The GitHub repository RyGuy101/PillSight-Pics contains a labelled image folder "PillSight-Pics" with 6 categories: adderall, hydrocodone, mirtazapine, nystatin, prednisone, promethazine. Examples follow, each with its label.

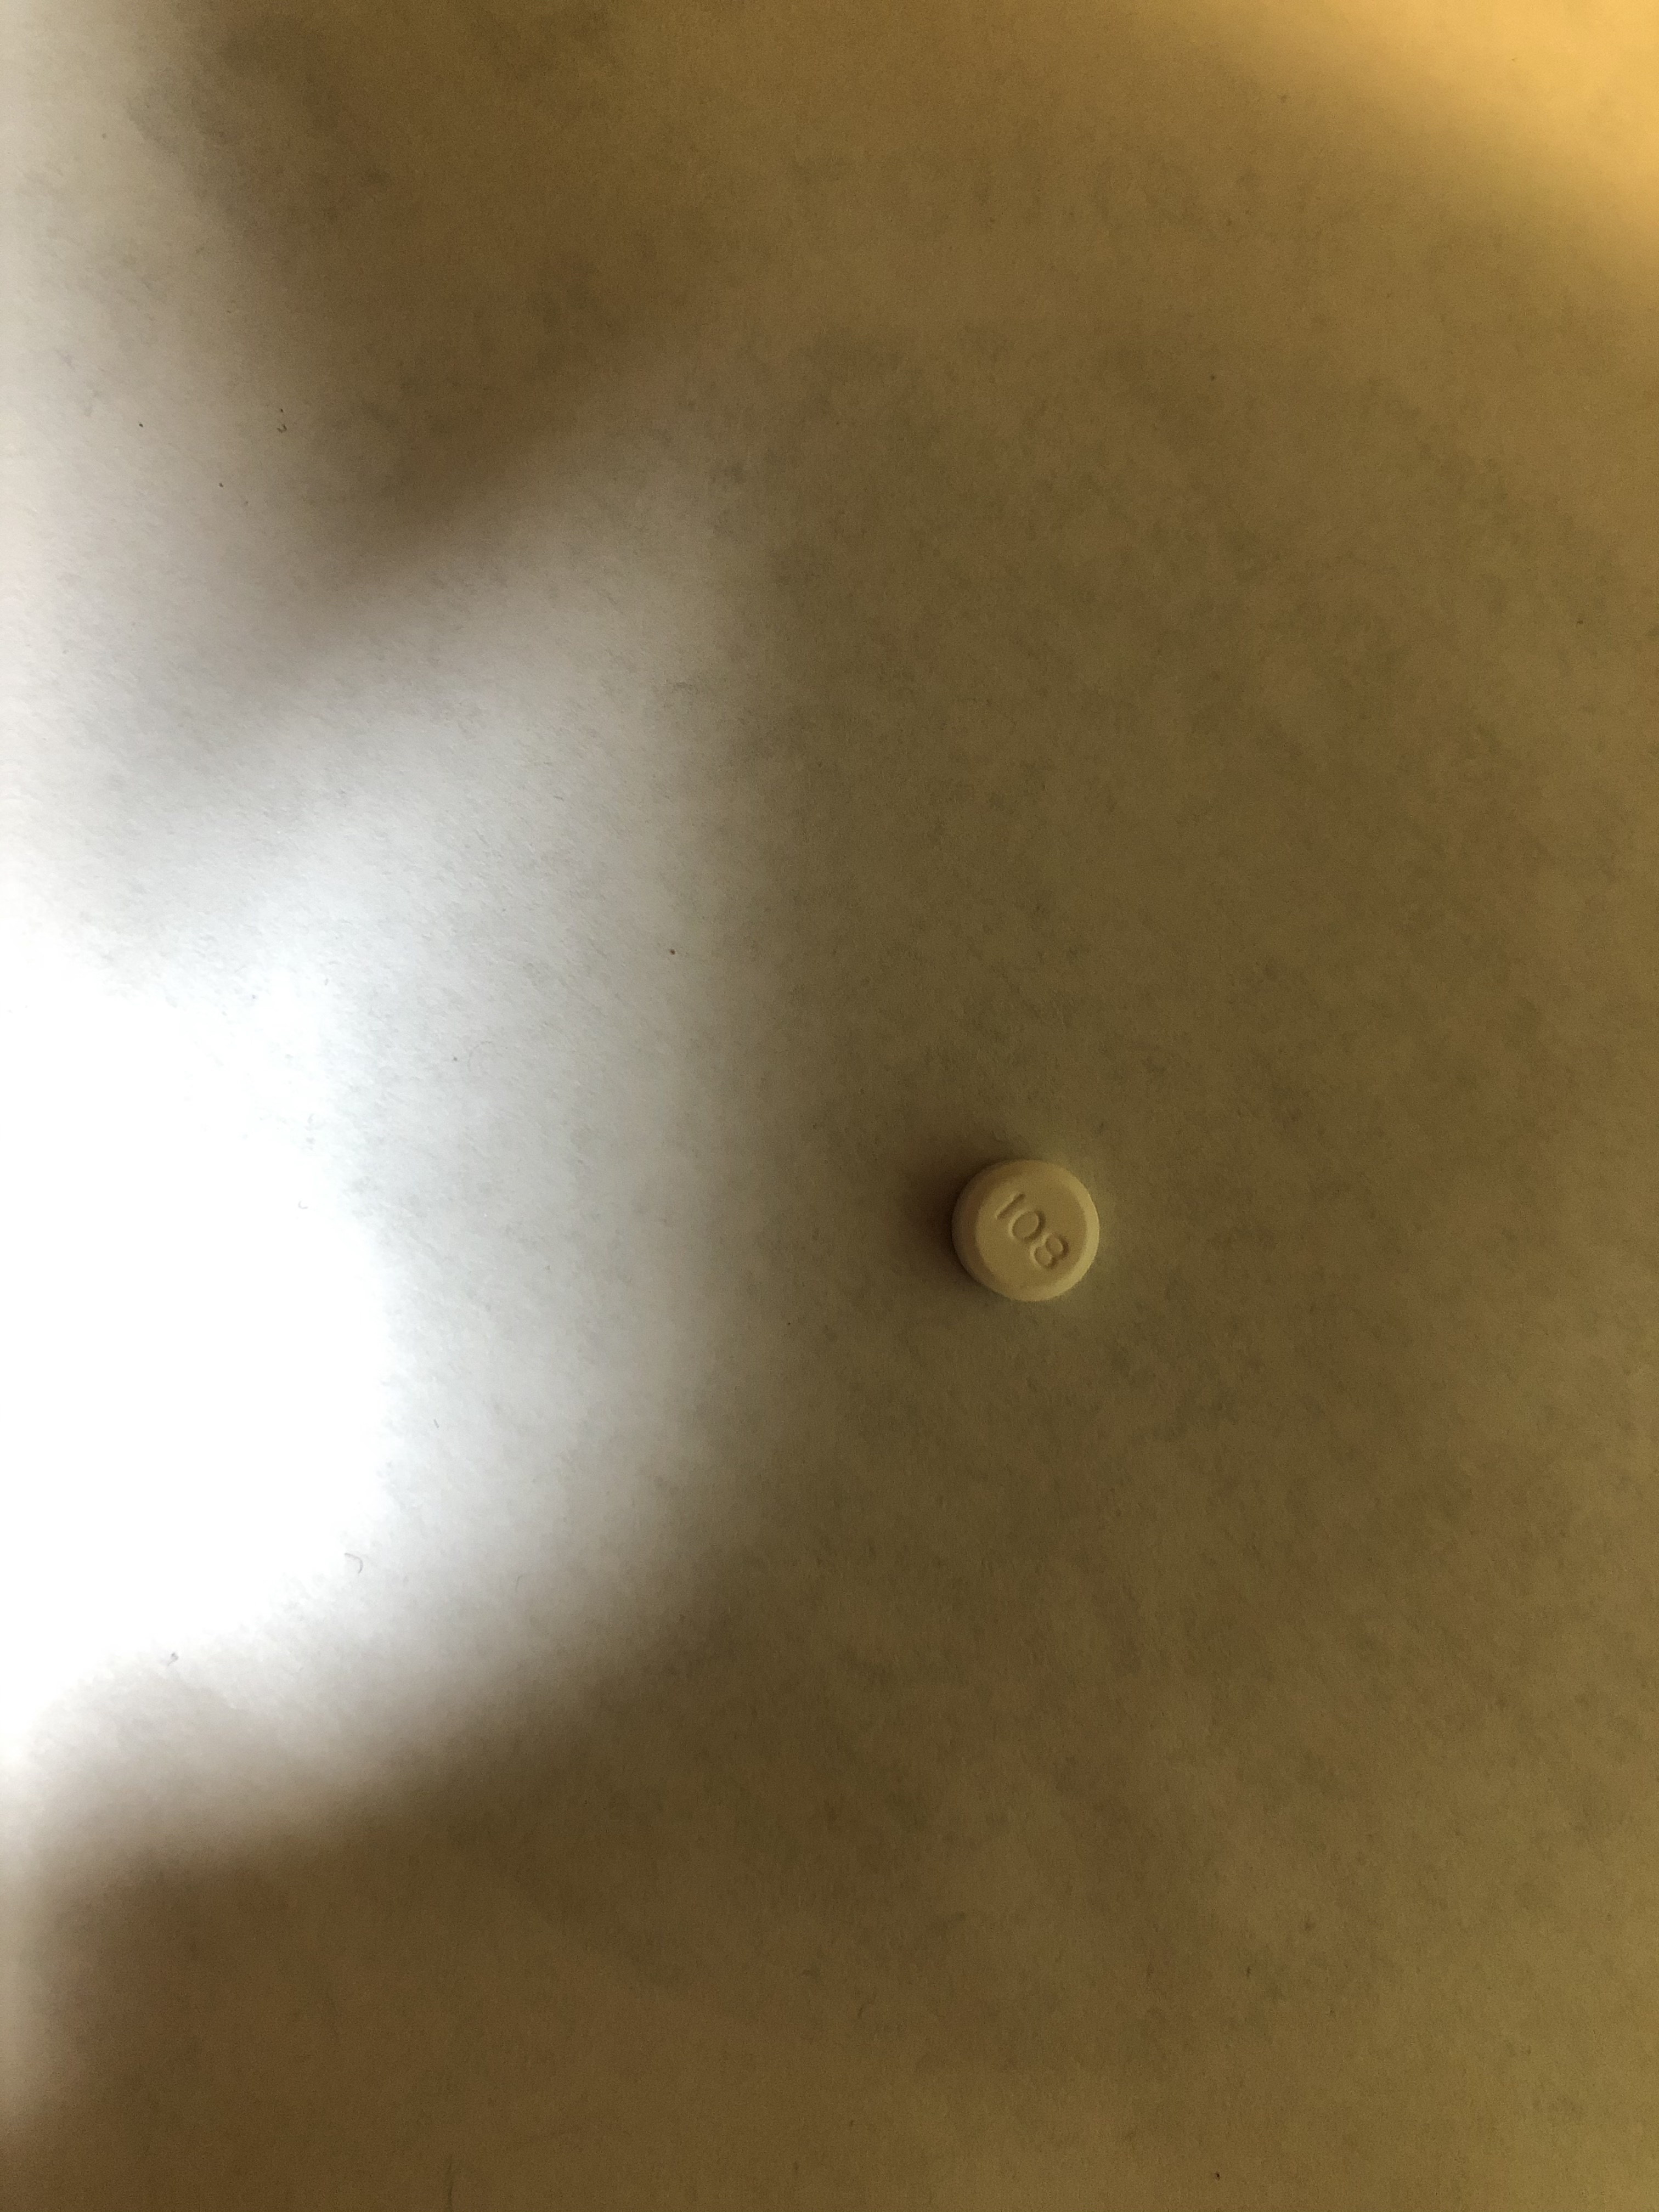
Label: promethazine

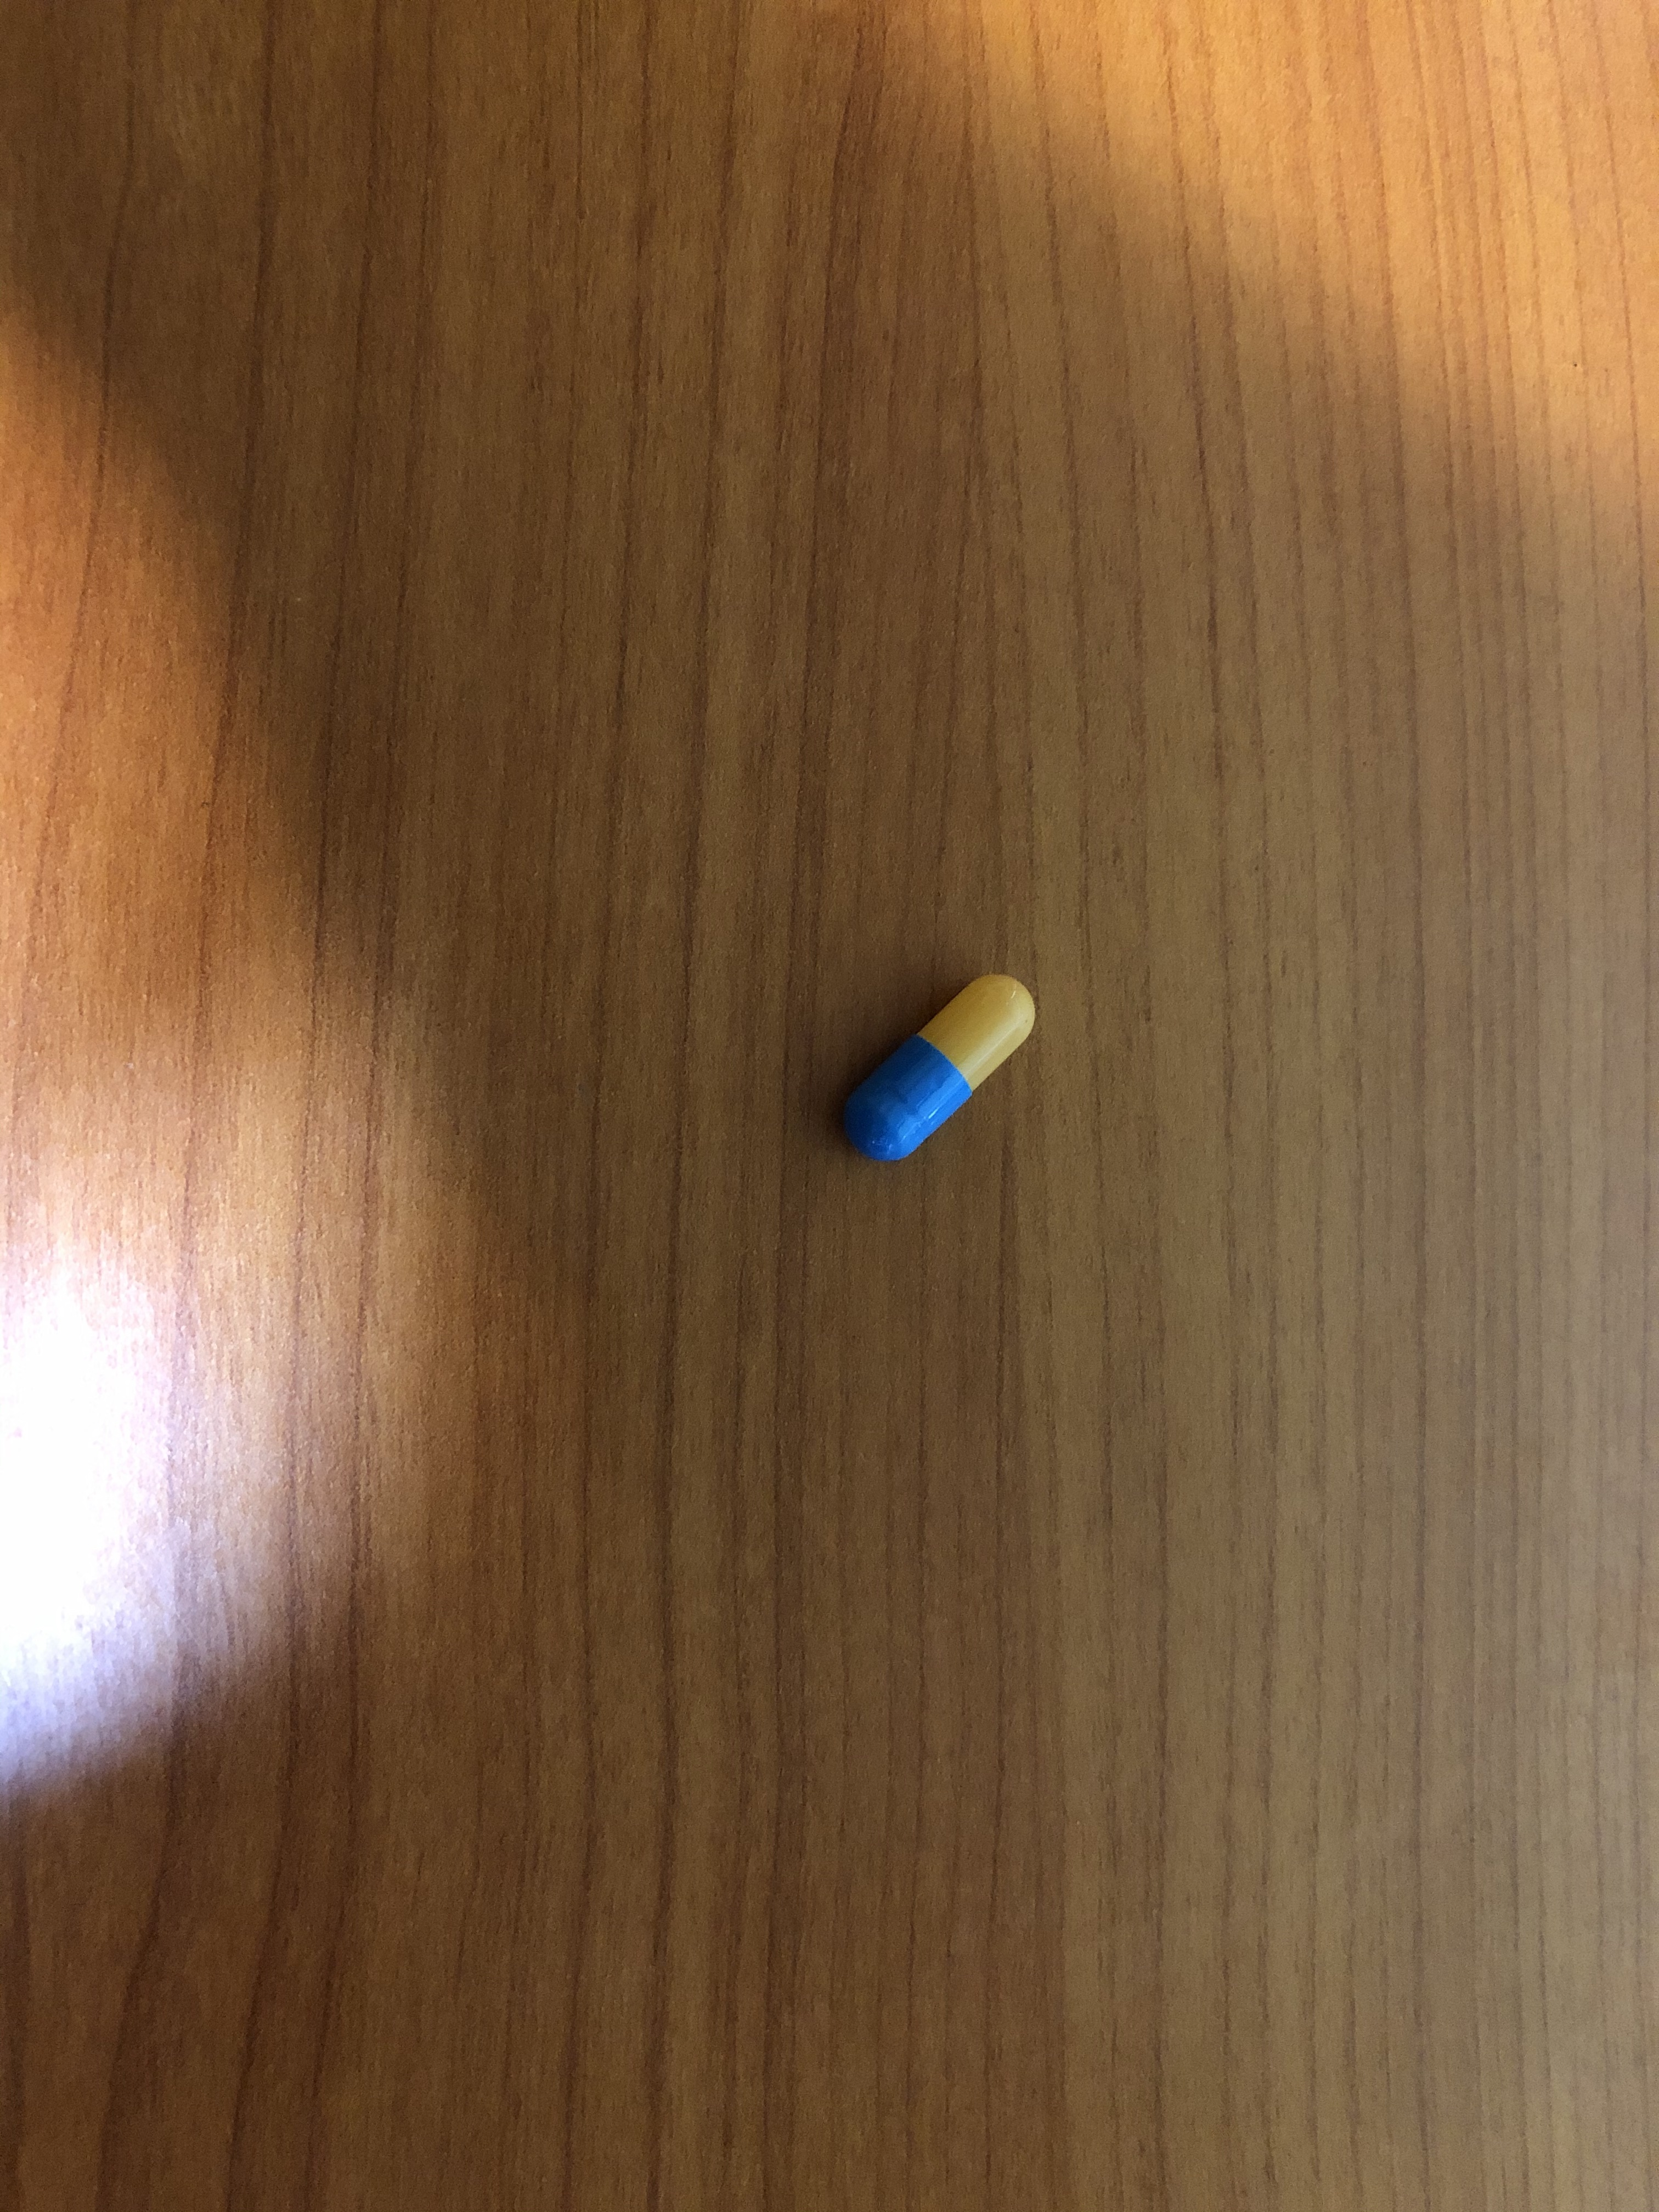
Label: adderall

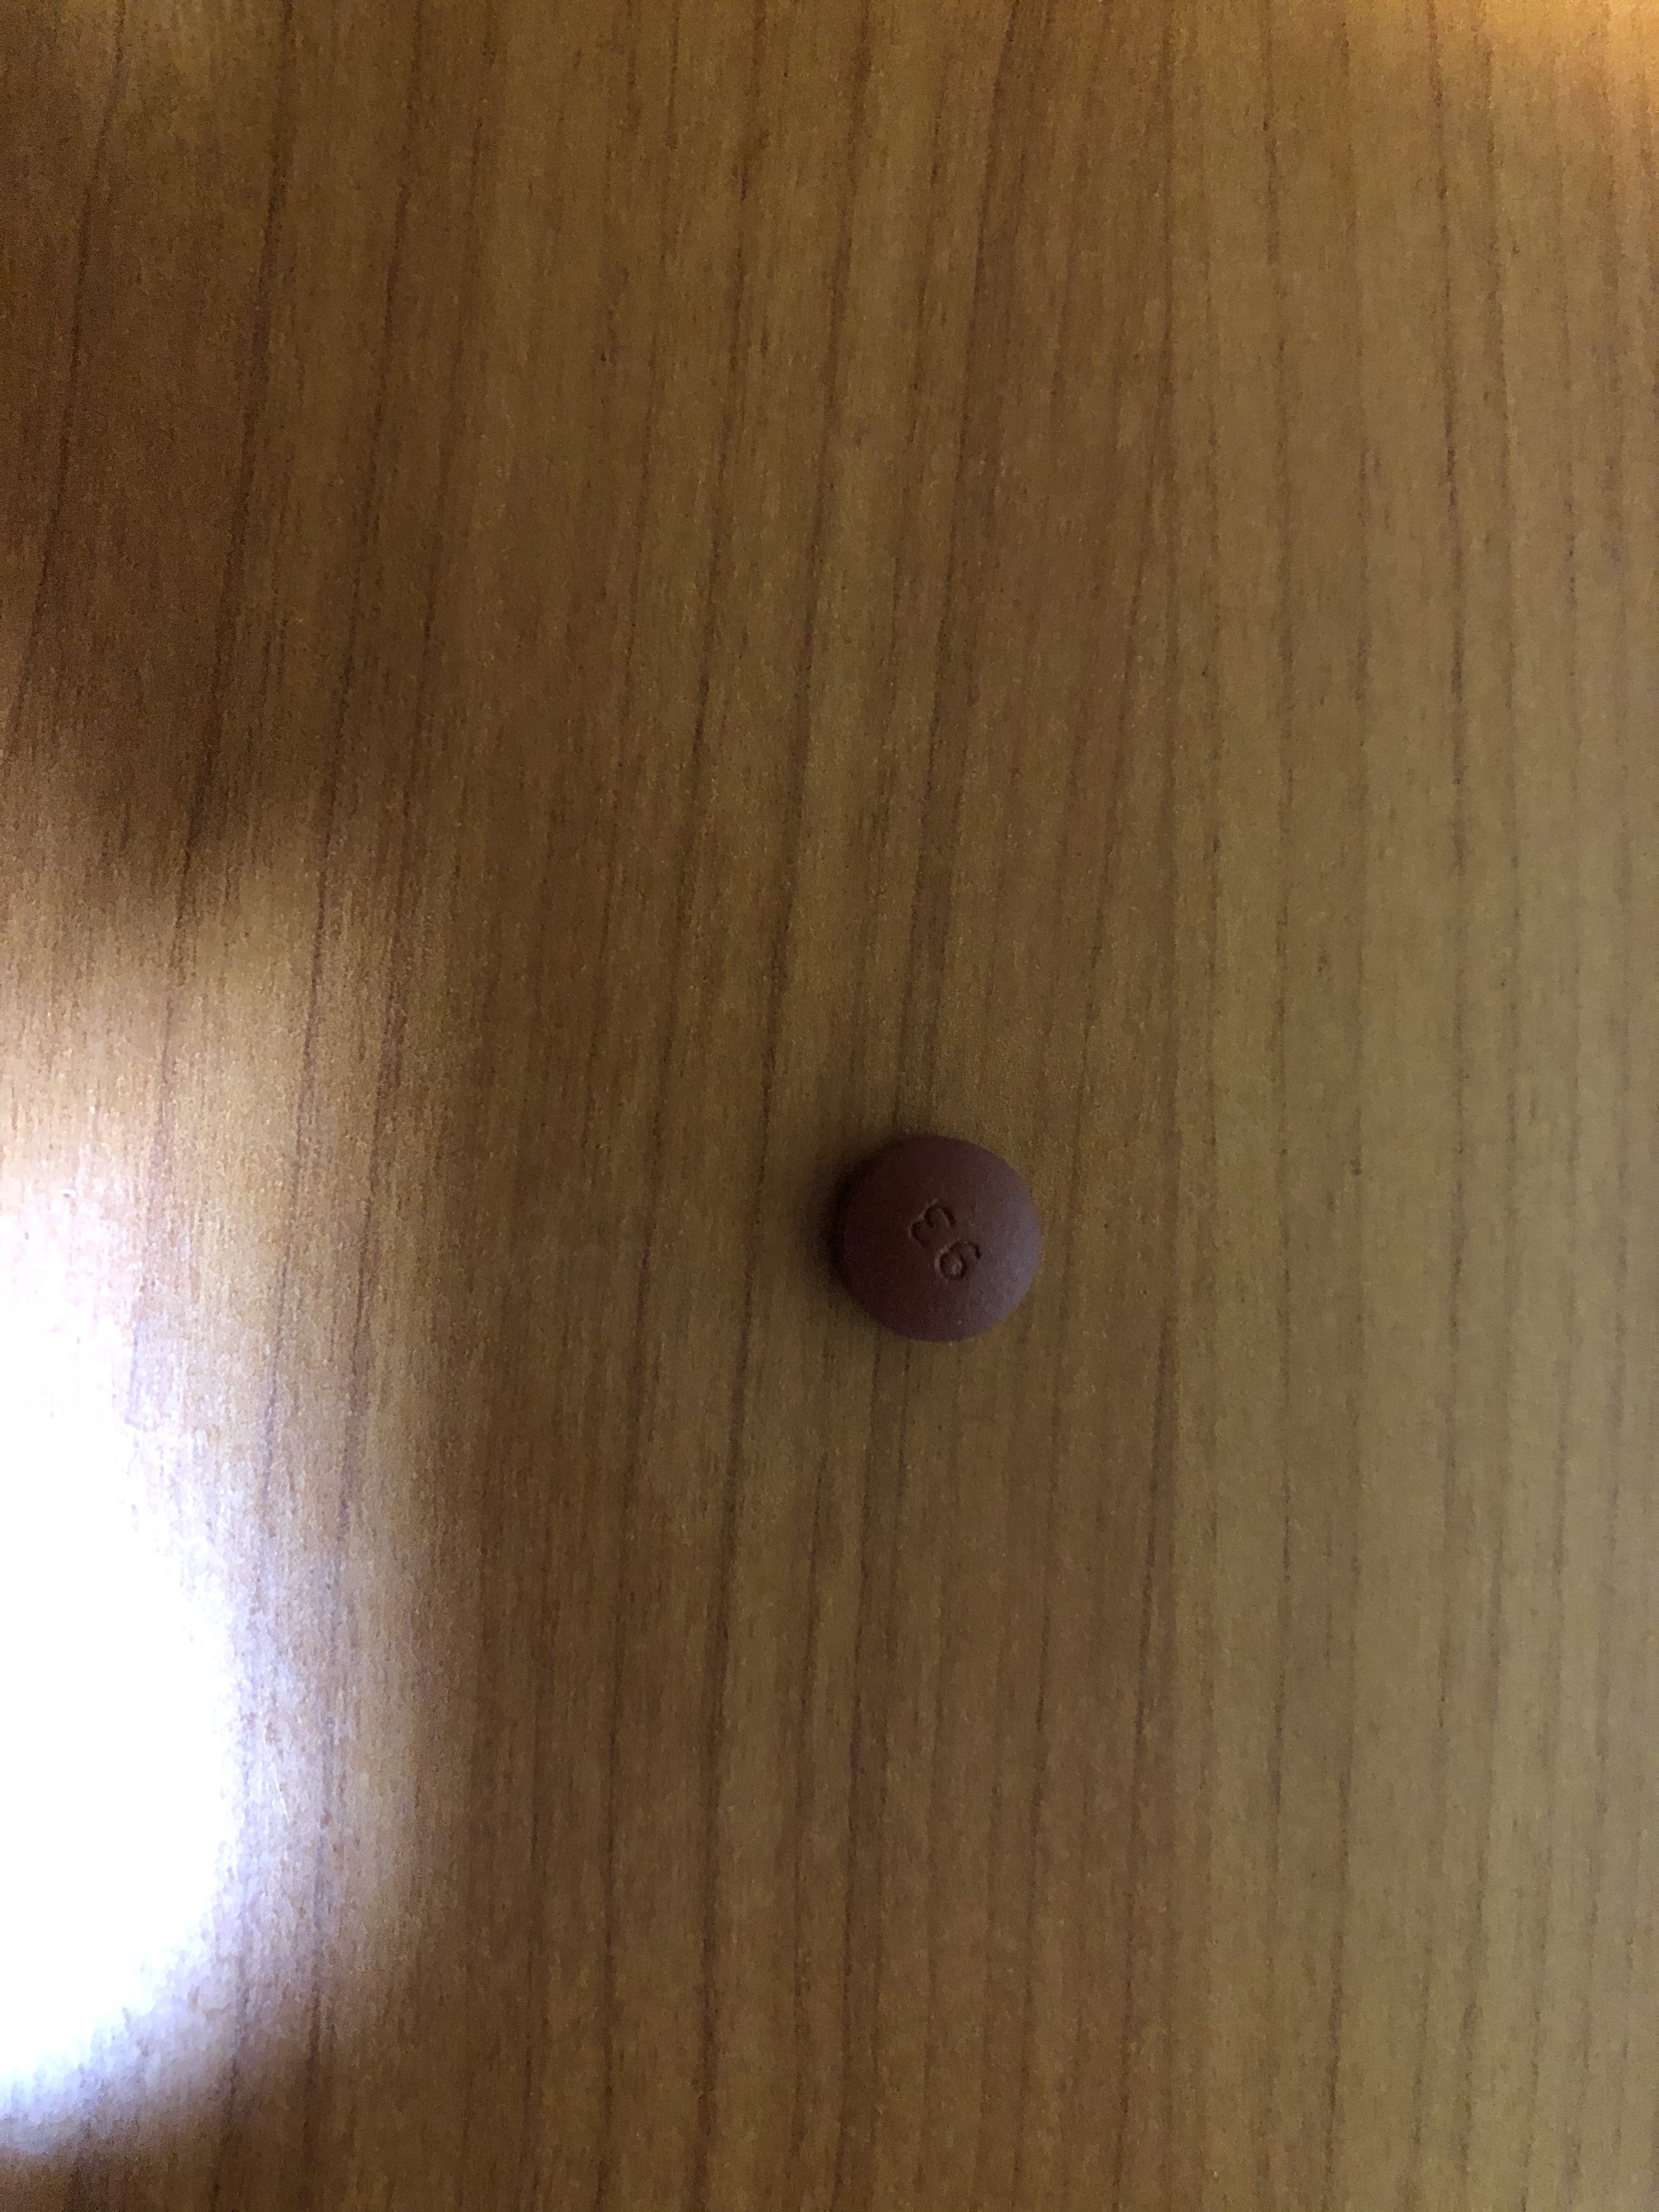
Label: nystatin

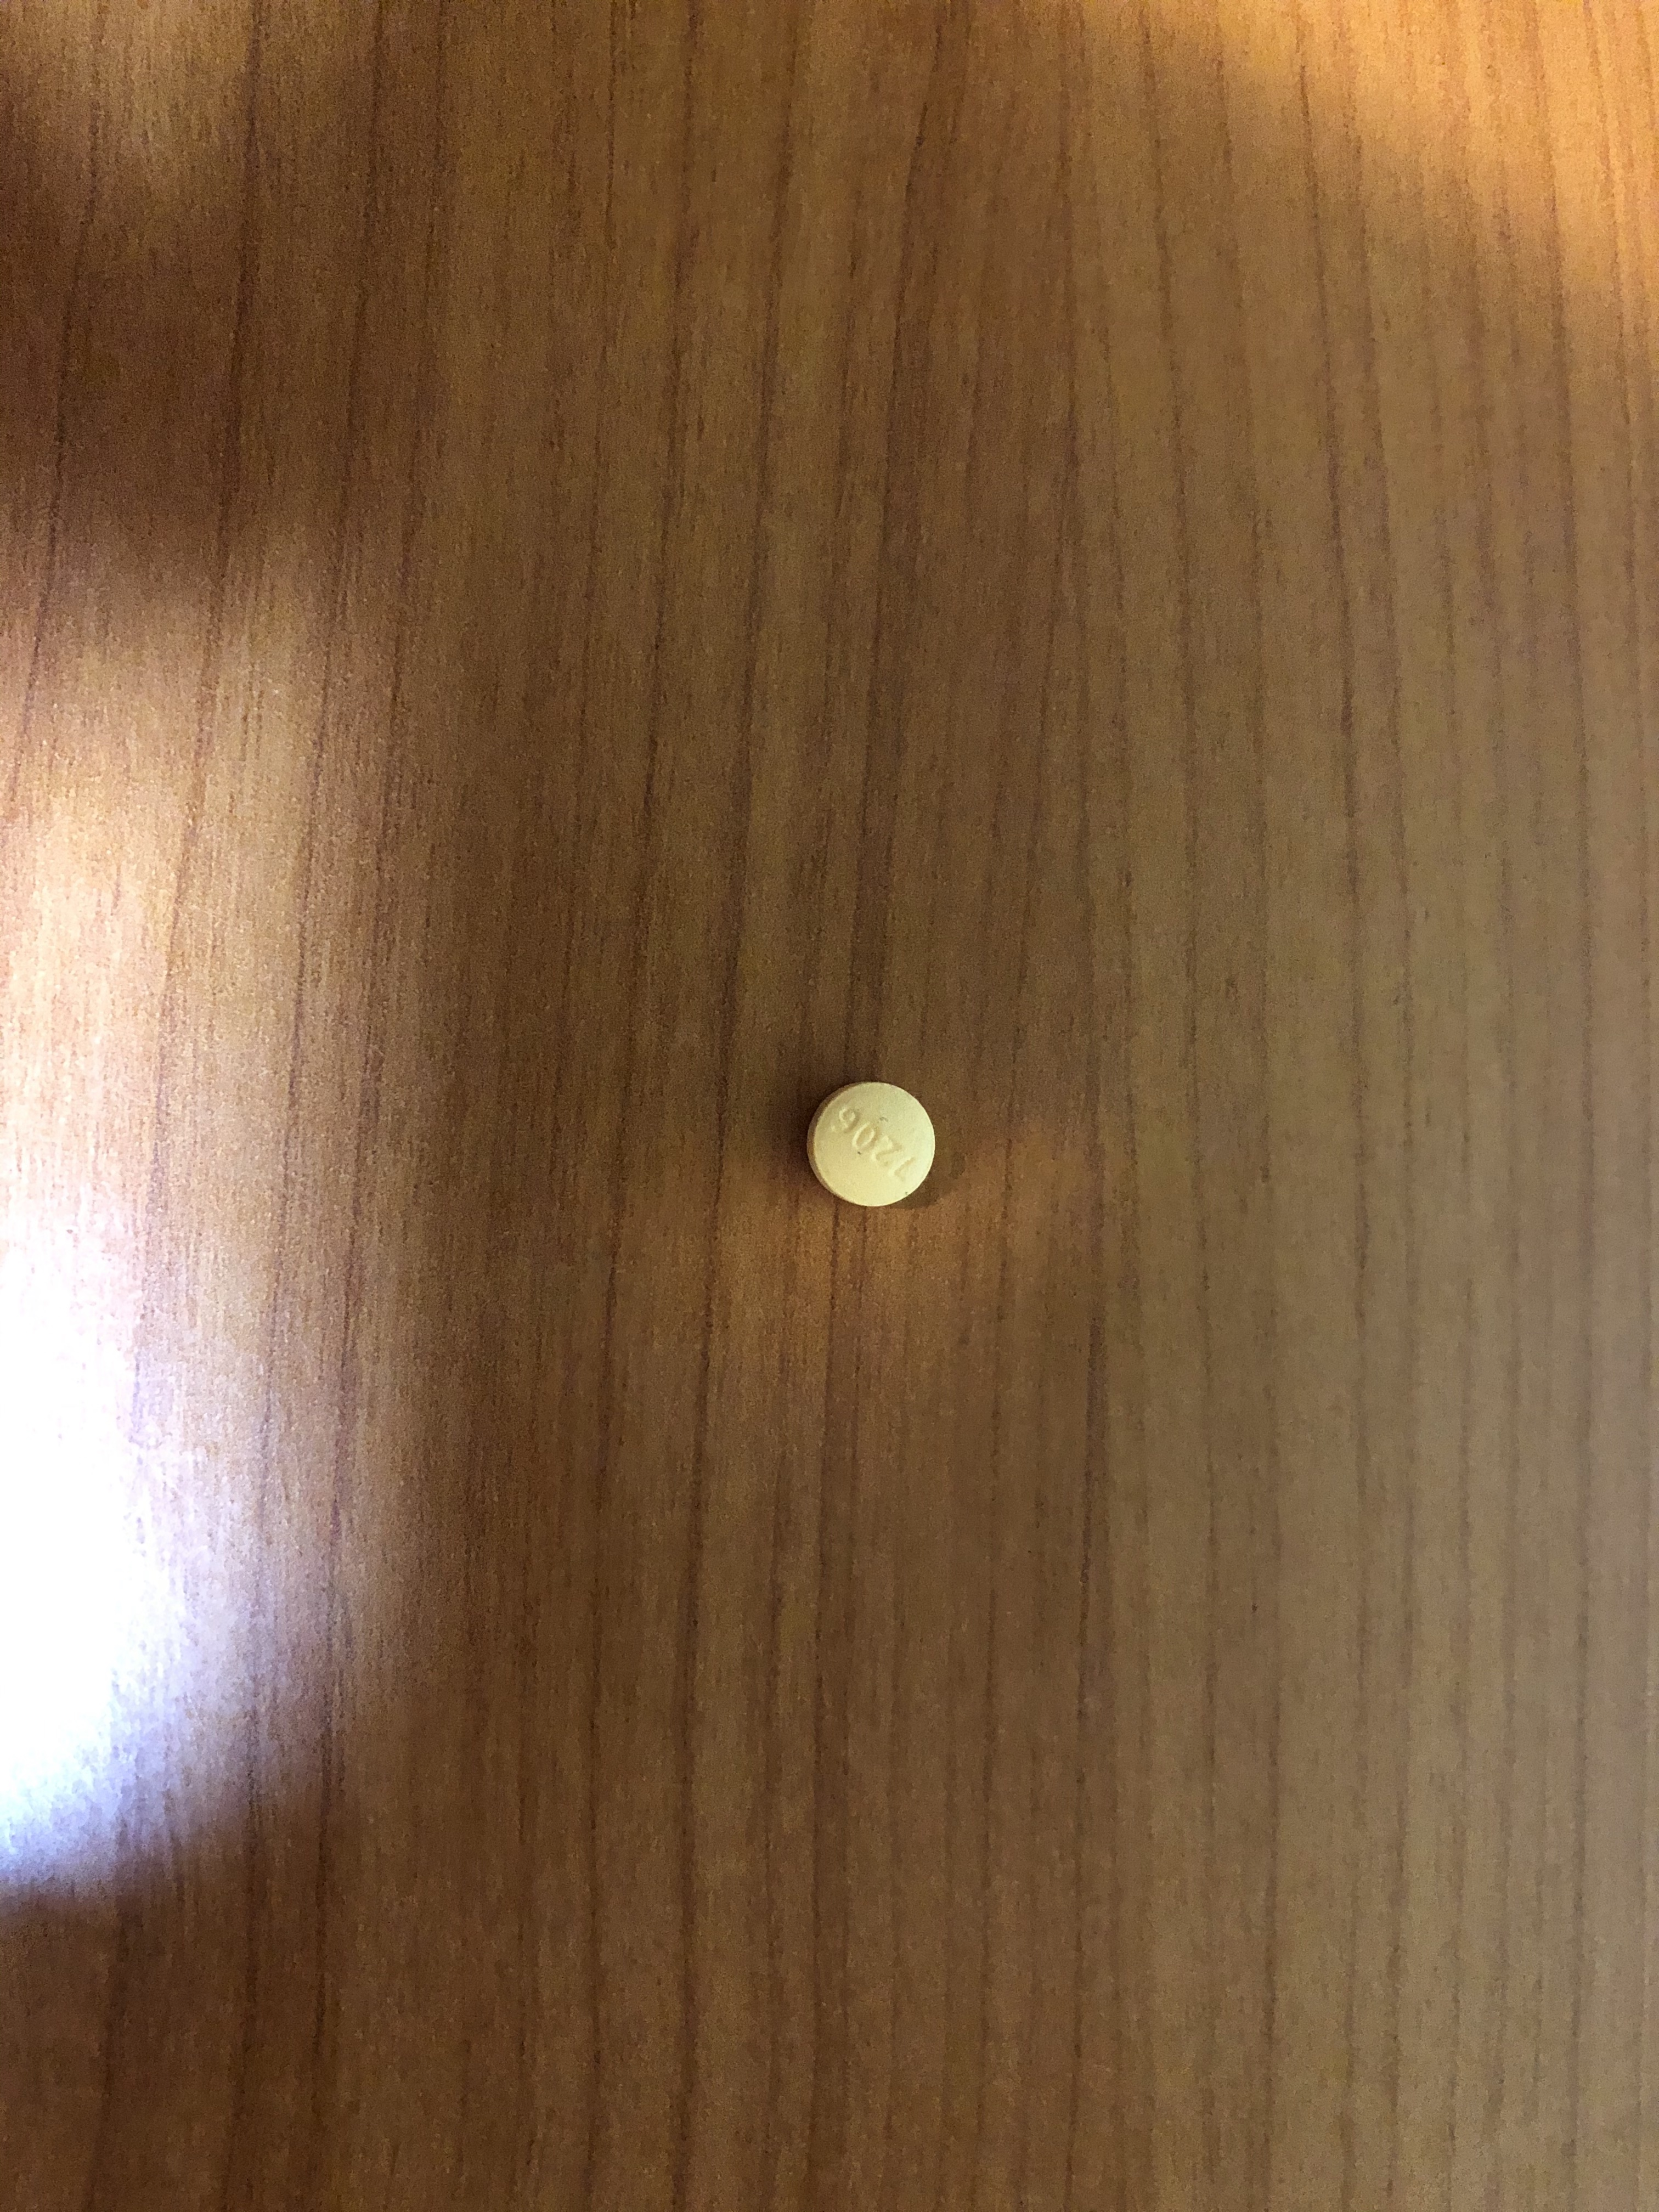
Label: mirtazapine

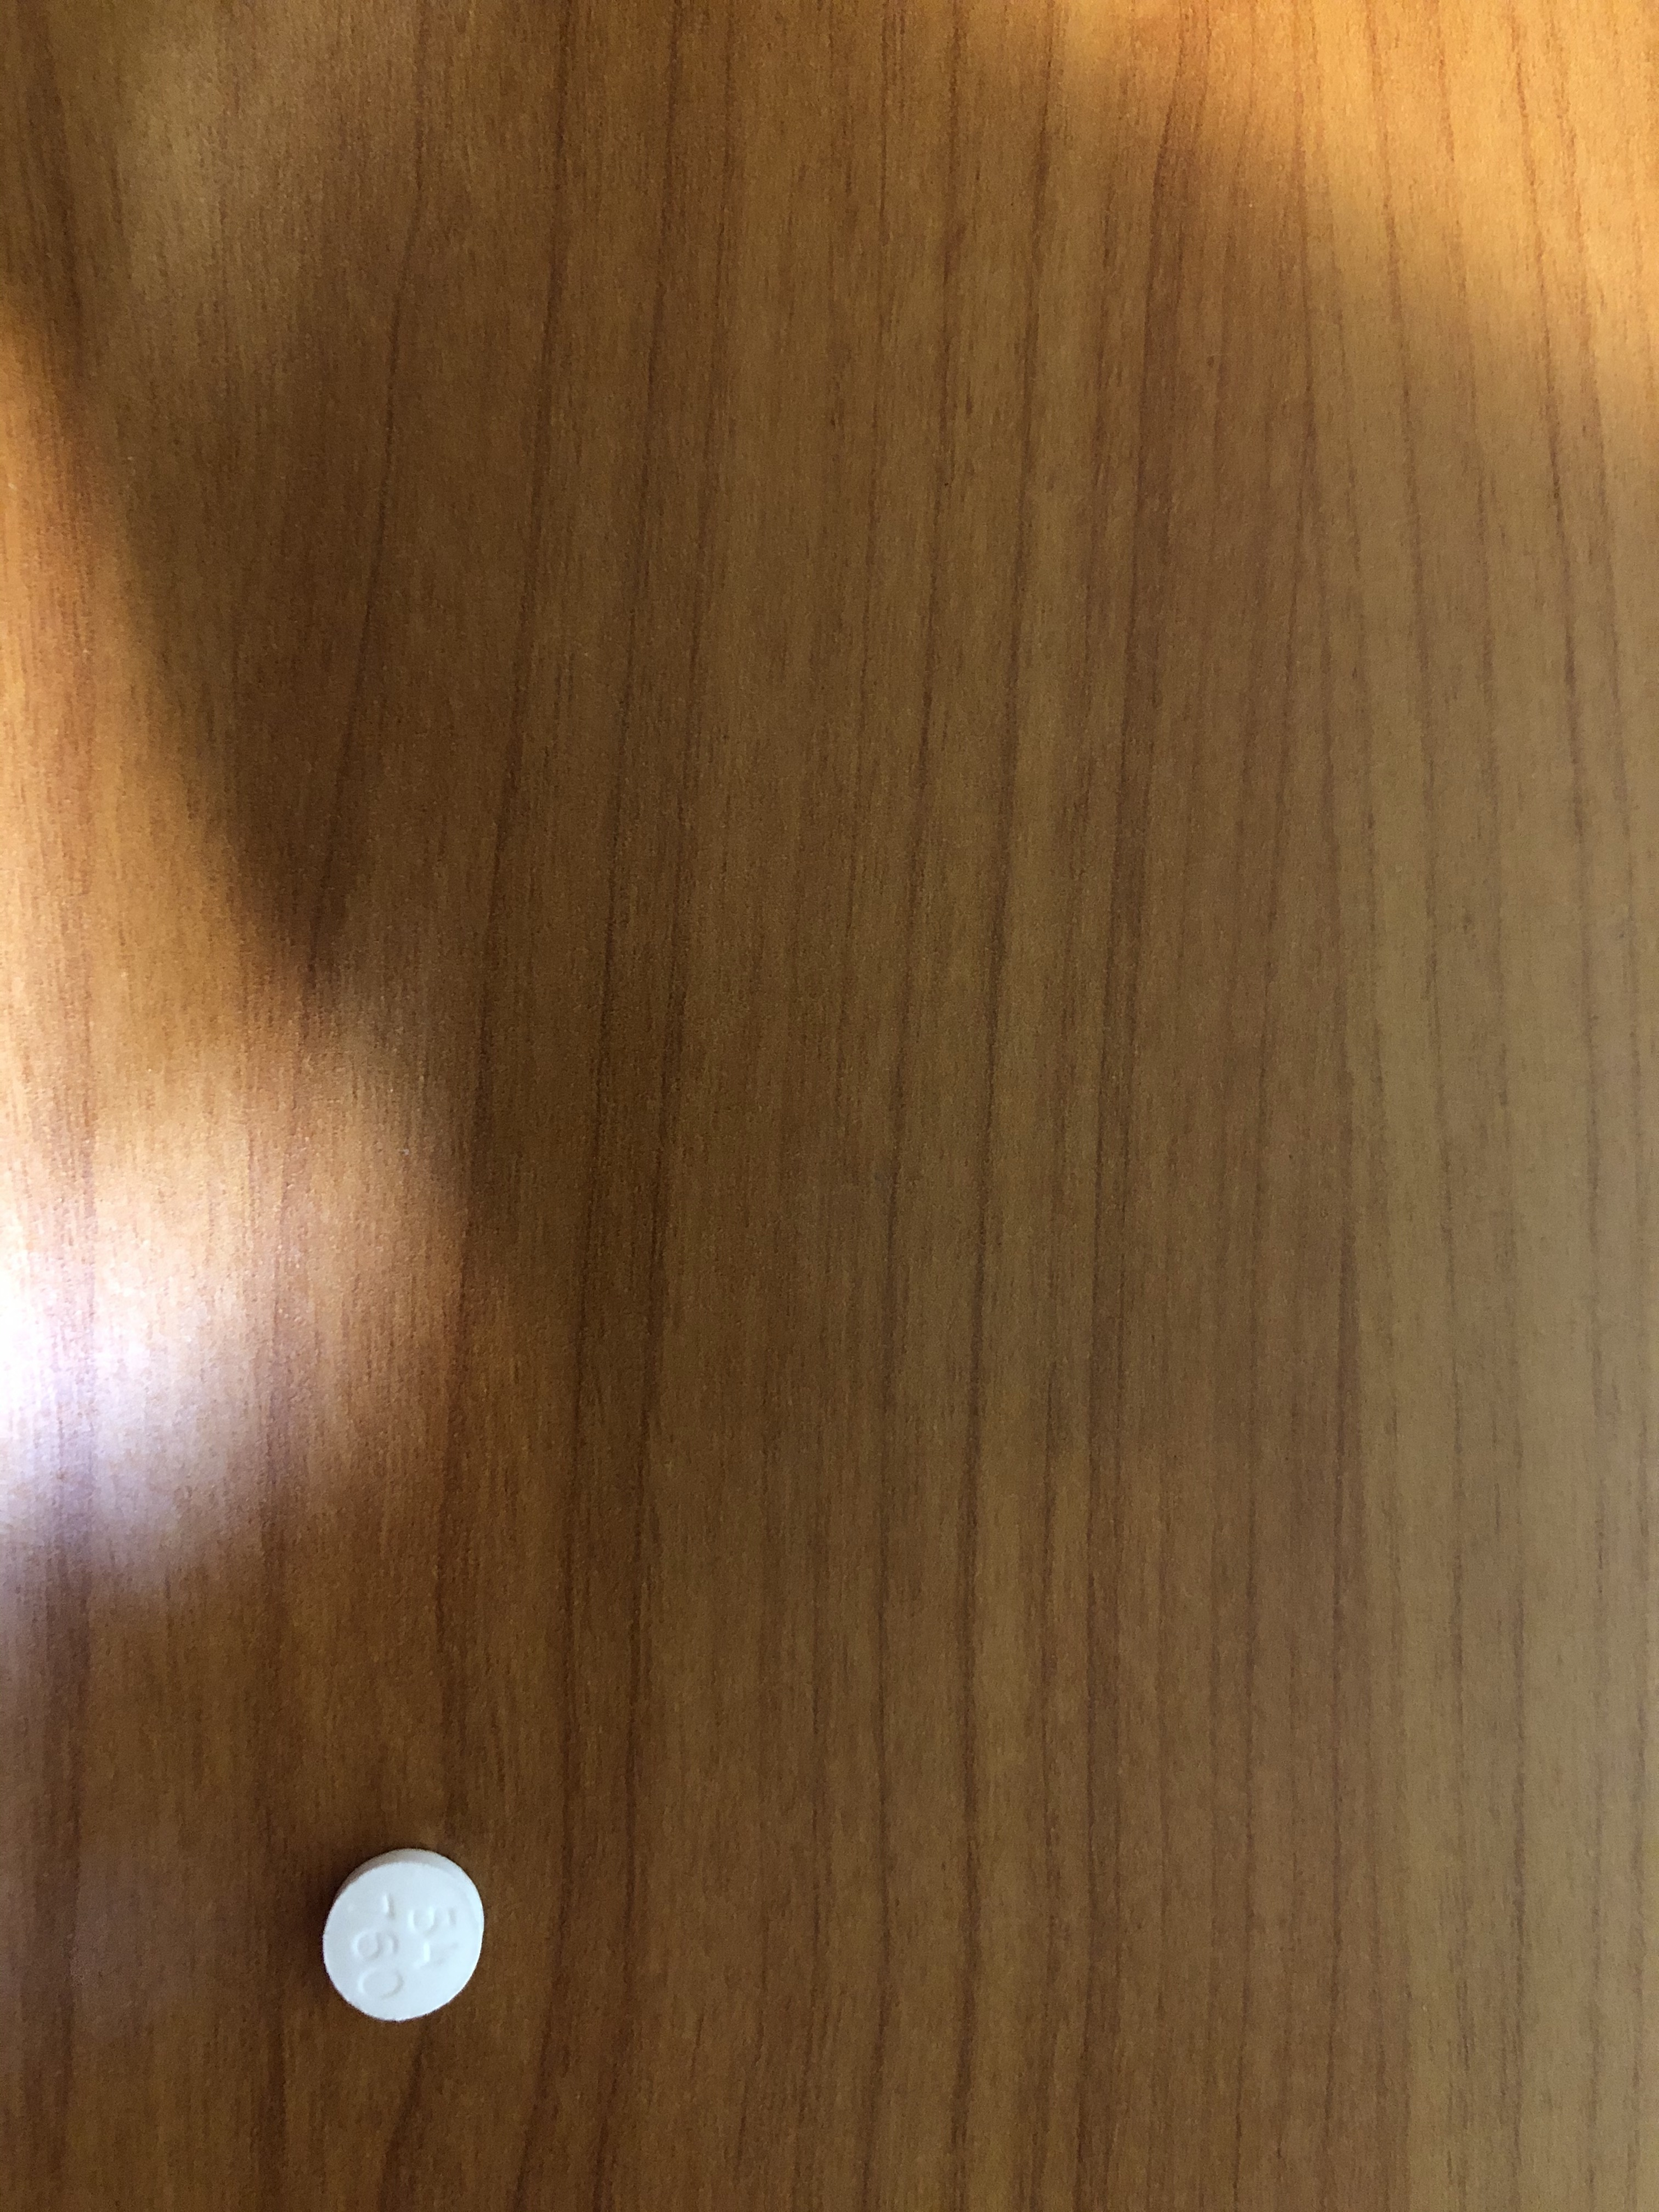
Label: prednisone

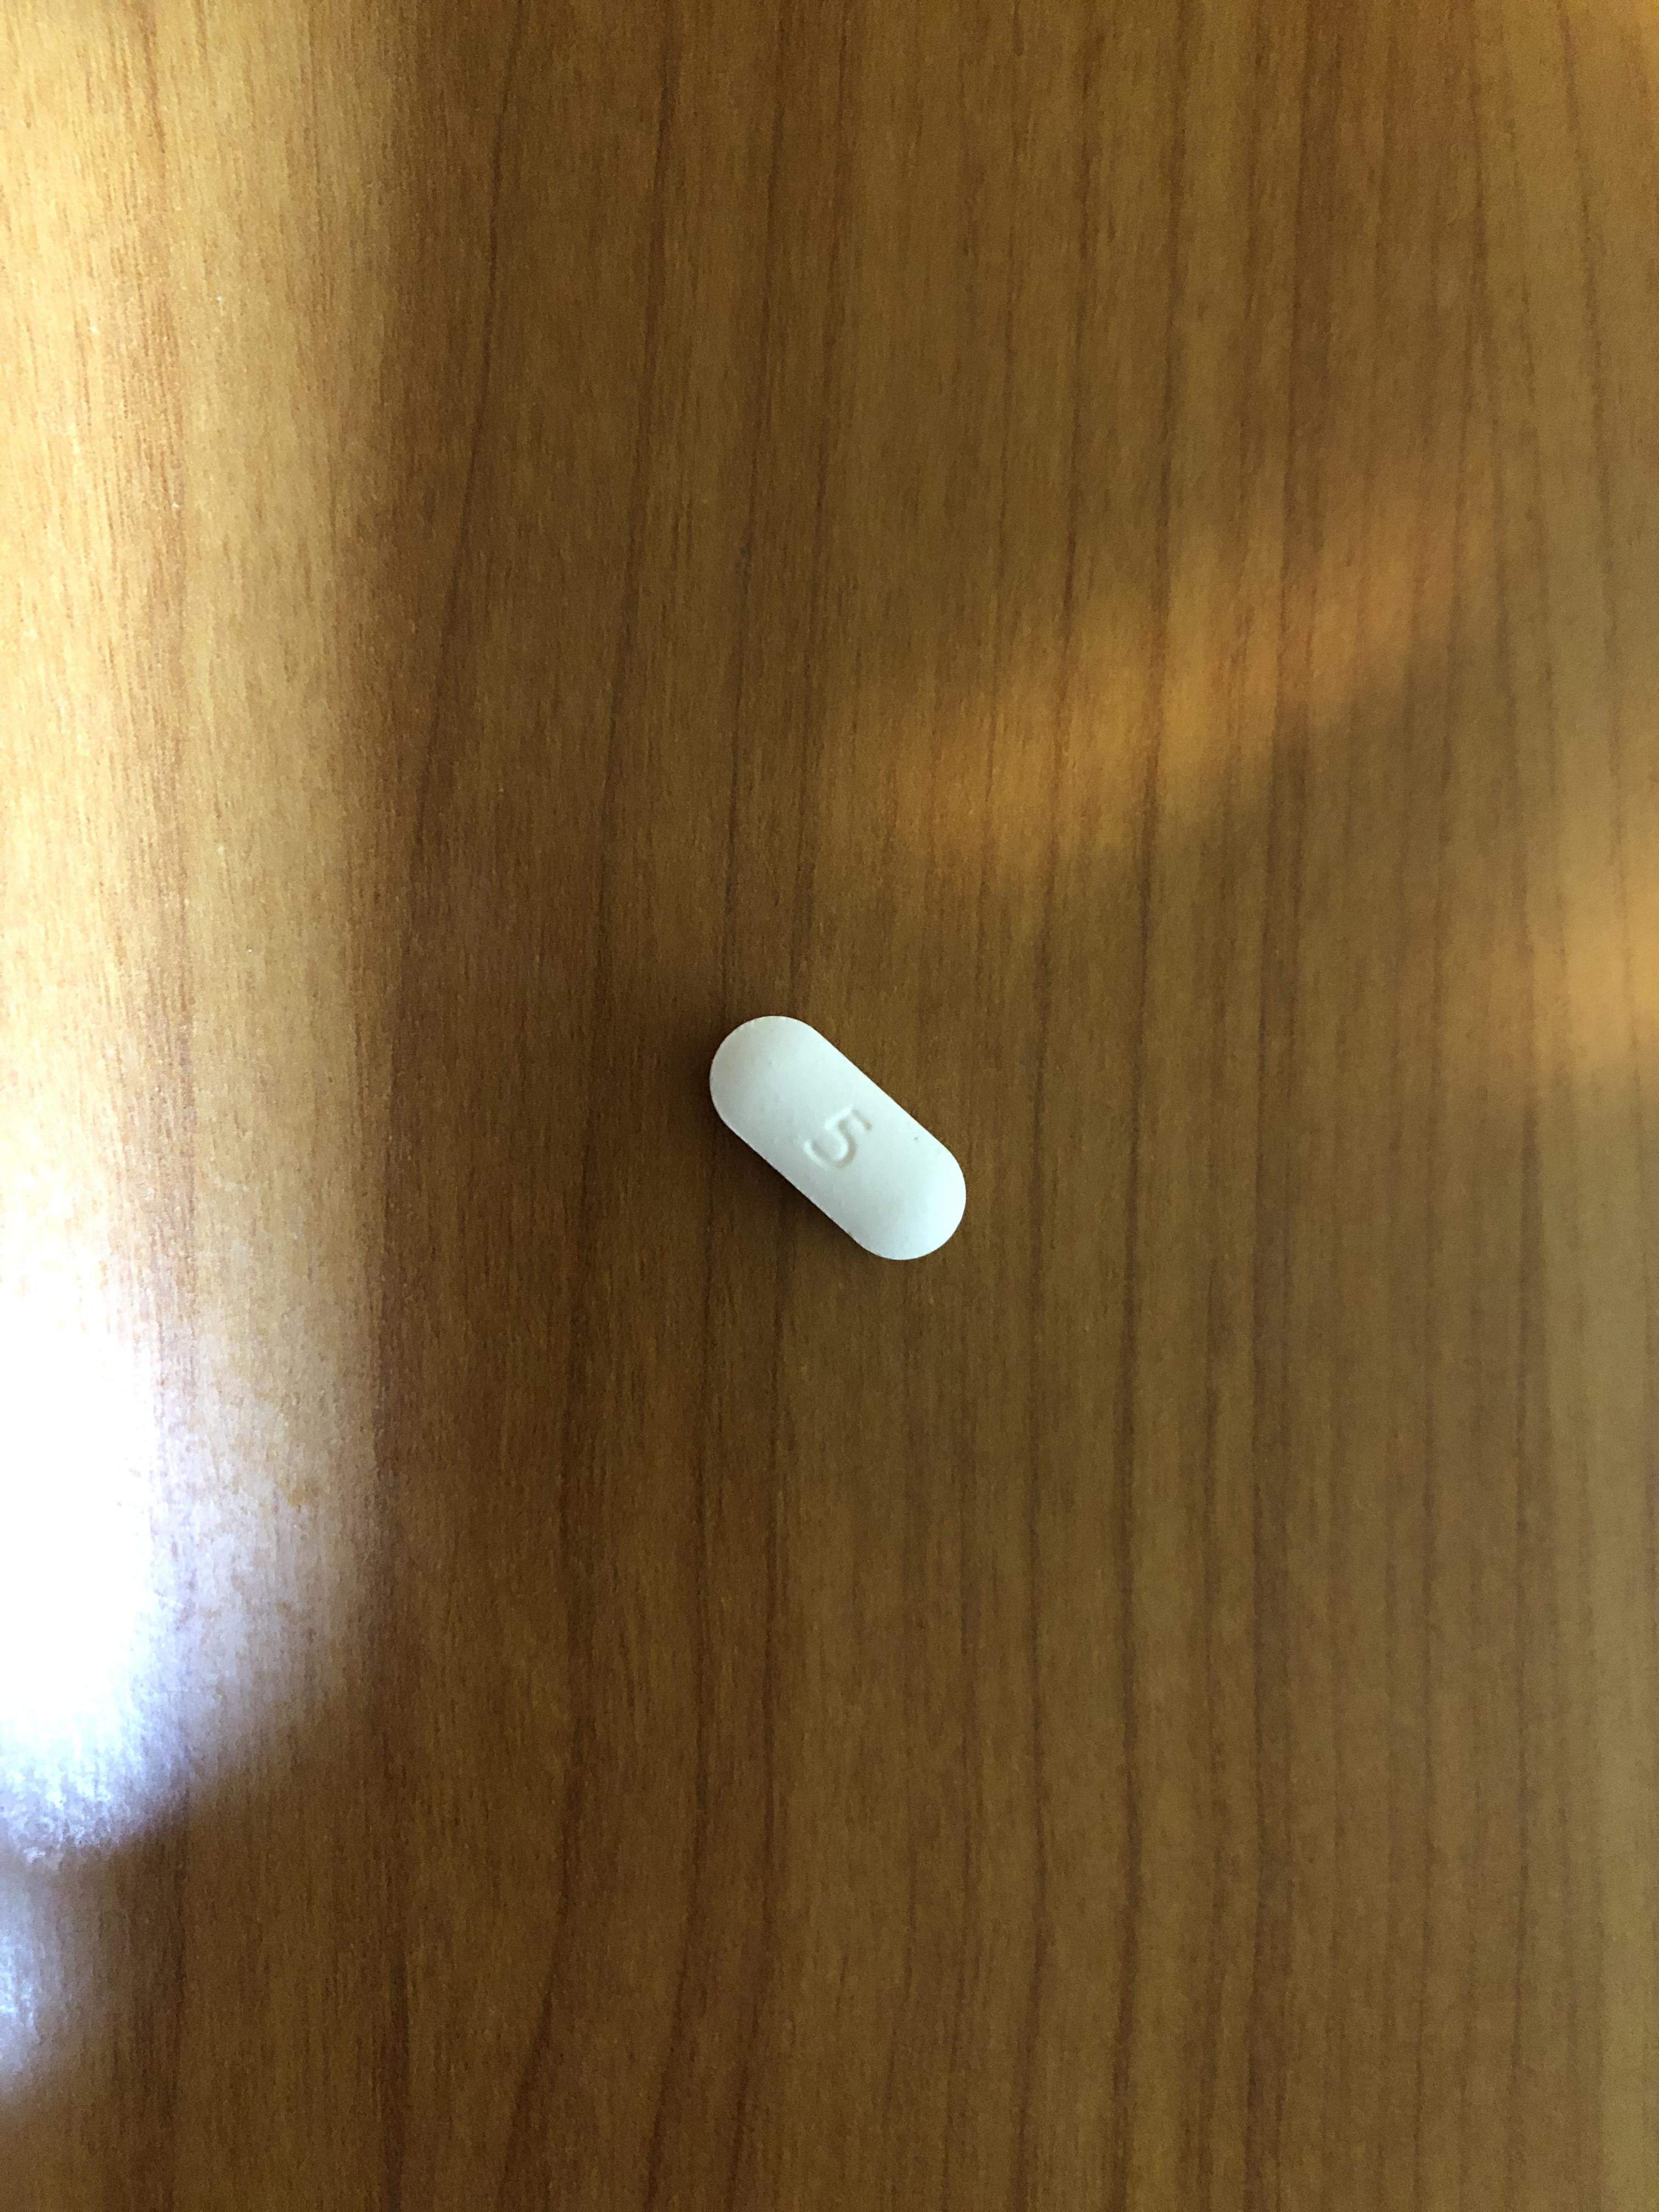
Label: hydrocodone
